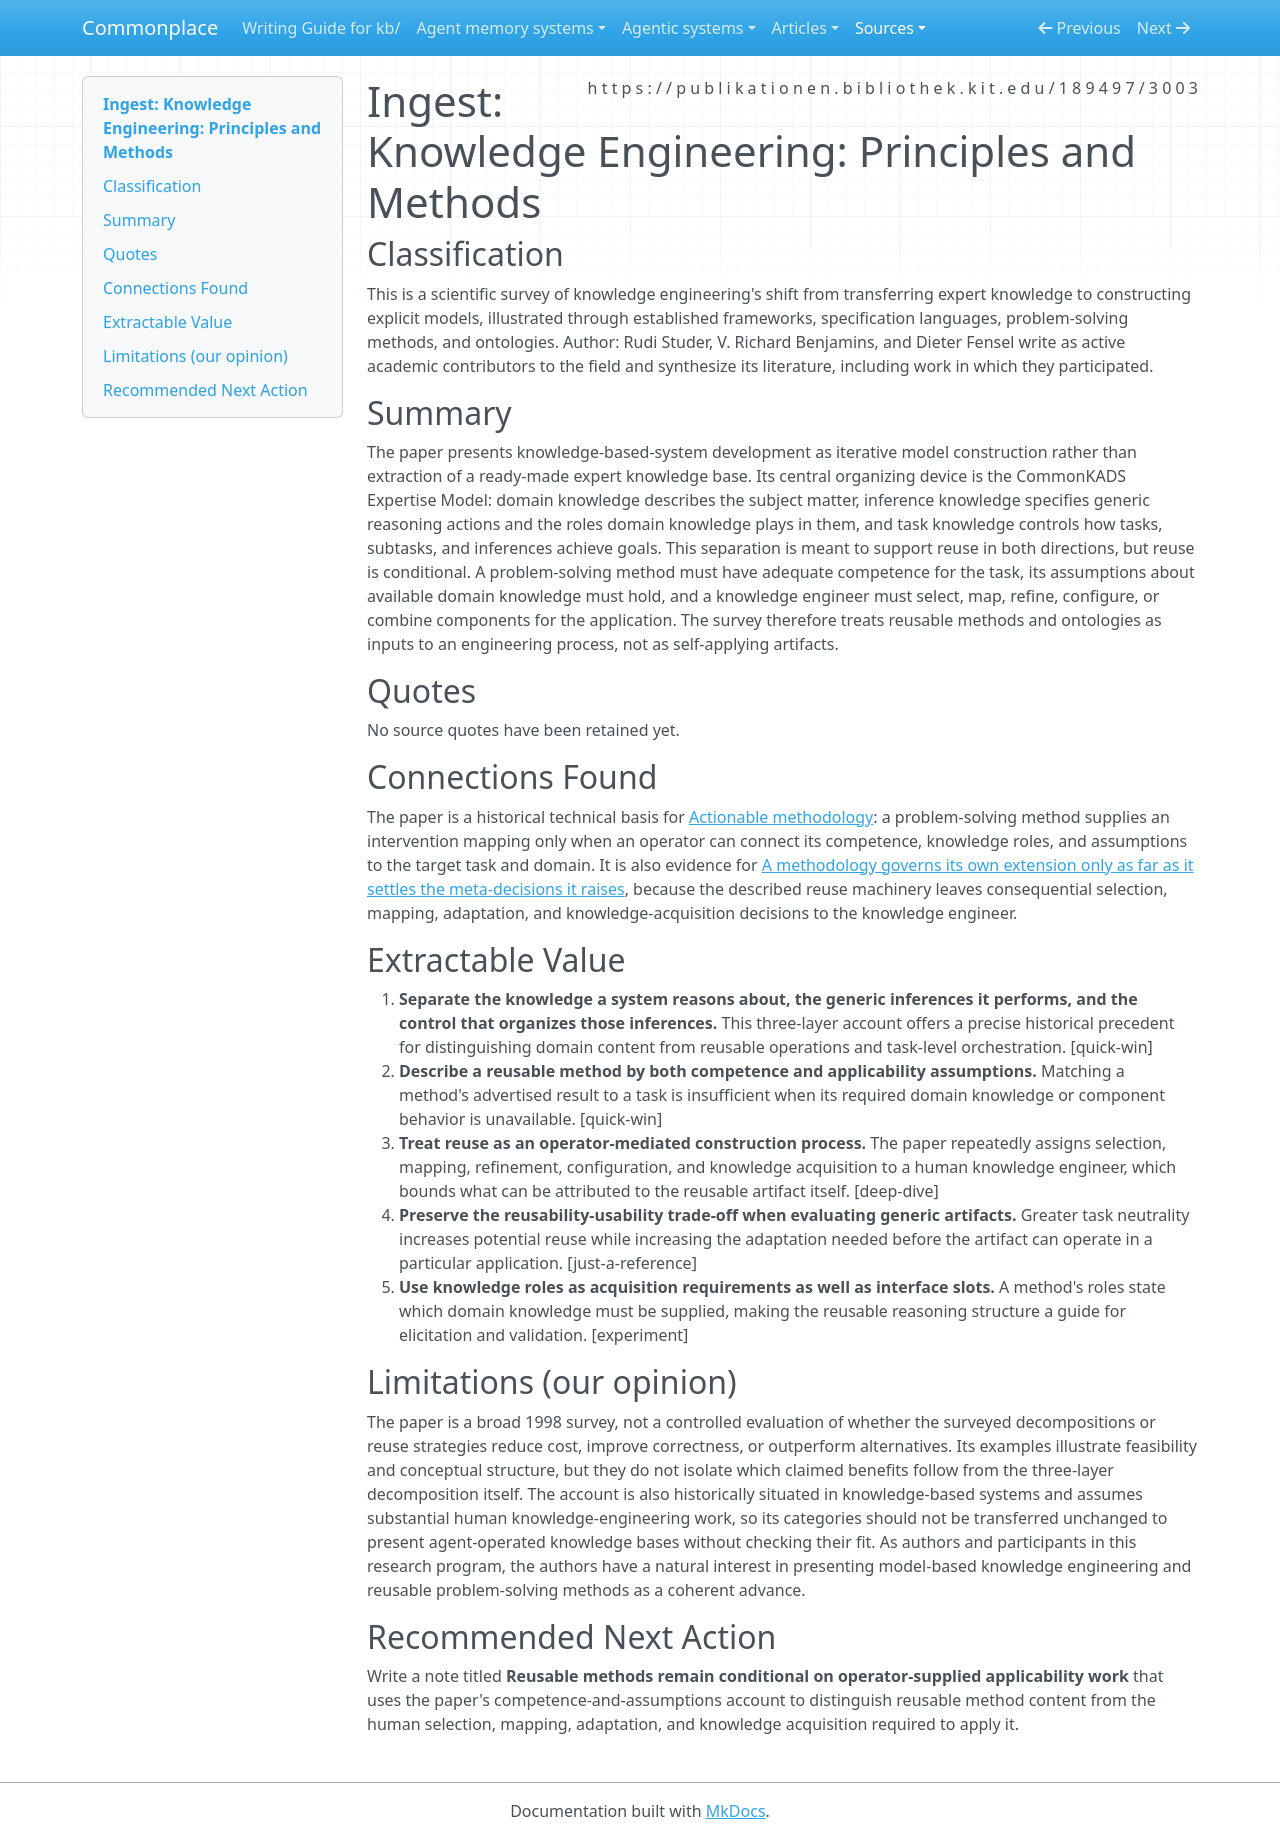

repository: zby/commonplace · page: sources/knowledge-engineering-principles-and-methods.ingest/index.html · generator: mkdocs

---
description: "Historical survey separating domain, inference, and task knowledge while showing that reusable problem-solving methods still require human selection and adaptation."
source: https://publikationen.bibliothek.kit.edu/189497/3003
captured: "2026-09-17"
capture: pdftotext
capture_scope: full-source
doi: "10.1016/S0169-023X(97)00056-6"
genre: scientific-paper
snapshot_sha256: ad58874bc604d98909b77f52061a87fea31f6abcd68ae6850b37fe1ab5fa0024
ingested: "2026-09-17"
occasion: "The domain, inference, and task knowledge layers; the problem-solving method as a reusable unit and its applicability assumptions; the reuse assumption's dependence on human construction."
type: types/ingest-report.md
domains: [knowledge-engineering, problem-solving-methods, knowledge-reuse]
---

# Ingest: Knowledge Engineering: Principles and Methods

## Classification

This is a scientific survey of knowledge engineering's shift from transferring expert knowledge to constructing explicit models, illustrated through established frameworks, specification languages, problem-solving methods, and ontologies. Author: Rudi Studer, V. Richard Benjamins, and Dieter Fensel write as active academic contributors to the field and synthesize its literature, including work in which they participated.

## Summary

The paper presents knowledge-based-system development as iterative model construction rather than extraction of a ready-made expert knowledge base. Its central organizing device is the CommonKADS Expertise Model: domain knowledge describes the subject matter, inference knowledge specifies generic reasoning actions and the roles domain knowledge plays in them, and task knowledge controls how tasks, subtasks, and inferences achieve goals. This separation is meant to support reuse in both directions, but reuse is conditional. A problem-solving method must have adequate competence for the task, its assumptions about available domain knowledge must hold, and a knowledge engineer must select, map, refine, configure, or combine components for the application. The survey therefore treats reusable methods and ontologies as inputs to an engineering process, not as self-applying artifacts.

## Quotes

No source quotes have been retained yet.

## Connections Found

The paper is a historical technical basis for [Actionable methodology](../theory/definitions/actionable-methodology.md): a problem-solving method supplies an intervention mapping only when an operator can connect its competence, knowledge roles, and assumptions to the target task and domain. It is also evidence for [A methodology governs its own extension only as far as it settles the meta-decisions it raises](../theory/a-methodology-governs-its-own-extension-only-as-far-as-it-settles.md), because the described reuse machinery leaves consequential selection, mapping, adaptation, and knowledge-acquisition decisions to the knowledge engineer.

## Extractable Value

1. **Separate the knowledge a system reasons about, the generic inferences it performs, and the control that organizes those inferences.** This three-layer account offers a precise historical precedent for distinguishing domain content from reusable operations and task-level orchestration. [quick-win]
2. **Describe a reusable method by both competence and applicability assumptions.** Matching a method's advertised result to a task is insufficient when its required domain knowledge or component behavior is unavailable. [quick-win]
3. **Treat reuse as an operator-mediated construction process.** The paper repeatedly assigns selection, mapping, refinement, configuration, and knowledge acquisition to a human knowledge engineer, which bounds what can be attributed to the reusable artifact itself. [deep-dive]
4. **Preserve the reusability-usability trade-off when evaluating generic artifacts.** Greater task neutrality increases potential reuse while increasing the adaptation needed before the artifact can operate in a particular application. [just-a-reference]
5. **Use knowledge roles as acquisition requirements as well as interface slots.** A method's roles state which domain knowledge must be supplied, making the reusable reasoning structure a guide for elicitation and validation. [experiment]

## Limitations (our opinion)

The paper is a broad 1998 survey, not a controlled evaluation of whether the surveyed decompositions or reuse strategies reduce cost, improve correctness, or outperform alternatives. Its examples illustrate feasibility and conceptual structure, but they do not isolate which claimed benefits follow from the three-layer decomposition itself. The account is also historically situated in knowledge-based systems and assumes substantial human knowledge-engineering work, so its categories should not be transferred unchanged to present agent-operated knowledge bases without checking their fit. As authors and participants in this research program, the authors have a natural interest in presenting model-based knowledge engineering and reusable problem-solving methods as a coherent advance.

## Recommended Next Action

Write a note titled **Reusable methods remain conditional on operator-supplied applicability work** that uses the paper's competence-and-assumptions account to distinguish reusable method content from the human selection, mapping, adaptation, and knowledge acquisition required to apply it.
